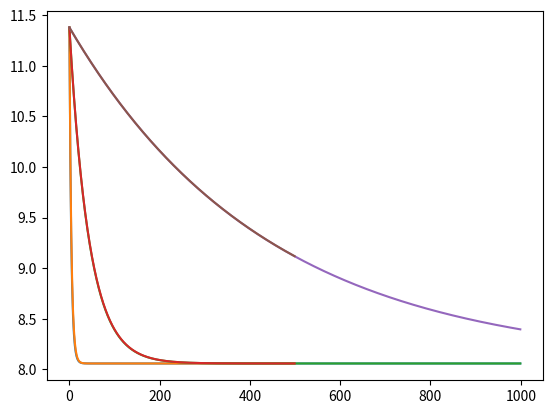

Generate this figure with matplotlib:
# References:
#   https://numpy.org/

import numpy as np
from matplotlib import pyplot as plt

# Calculate costs for graident descent
def gradient_descent(Weight, Data, Alpha, Epochs):

    m = len(Data) # Number of training examples
    X = np.array([row[0] for row in Data]) # Inputs
    Y = np.array([row[1] for row in Data]) # Expected Outputs
    cost = [] # Costs

    # Iterate through epochs to:
    #     (i) Calculate and store cost
    #     (ii) Update weight
    for e in range(Epochs):
        diff = X * Weight - Y
        cost.append(np.dot(diff, diff) / (2 * m))
        Weight -= Alpha * np.dot(X, diff) / m

    return cost

# Calculate costs for minibatched graident descent
def minibatched_gradient_descent(Weight, Data, Alpha, Epochs):

    m = len(Data) # Number of training examples
    X = np.array([row[0] for row in Data]) # Inputs
    Y = np.array([row[1] for row in Data]) # Expected Outputs
    batch_size = 5 # Batch size
    cost = [] # Costs

    # Iterate through epochs to:
    #     (i) Calculate and store cost
    #     (ii) Update weight
    for e in range(Epochs):

        diff = X * Weight - Y
        cost.append(np.dot(diff, diff) / (2 * m))

        # Iterate through data by batch size to:
        #     (i) Update weight
        for batch in range(0, m, batch_size):
            diff = X[batch:batch + batch_size] * Weight - Y[batch:batch + batch_size]
            Weight -= Alpha * np.dot(X[batch:batch + batch_size], diff) / m

    return cost

np.random.seed(3) # Random seed

alphas = [0.1, 0.01, 0.001] # Learning rates

x = np.random.randn(100, 1) # Inputs
y = 4 + 3 * x + np.random.randn(100, 1) # Expected Outputs
data = np.concatenate((x, y), axis = 1) # X & Y

weight = np.random.rand() # Weight

costs = {} # Costs for gradient descent
costs_minibatch = {} # Cost for minibatched gradient descent

# Add gradient descent to costs for each learning rate
for alpha in alphas:
    costs[alpha] = gradient_descent(weight, data, alpha, 1000)

# Add minibatched gradient descent to costs for each learning rate
for alpha in alphas:
    costs_minibatch[alpha] = minibatched_gradient_descent(weight, data, alpha, 500)

# Plot costs
fi, ax = plt.subplots()
for alpha in alphas:
    ax.plot(range(1000), costs[alpha])
    ax.plot(range(500), costs_minibatch[alpha])
plt.show()
